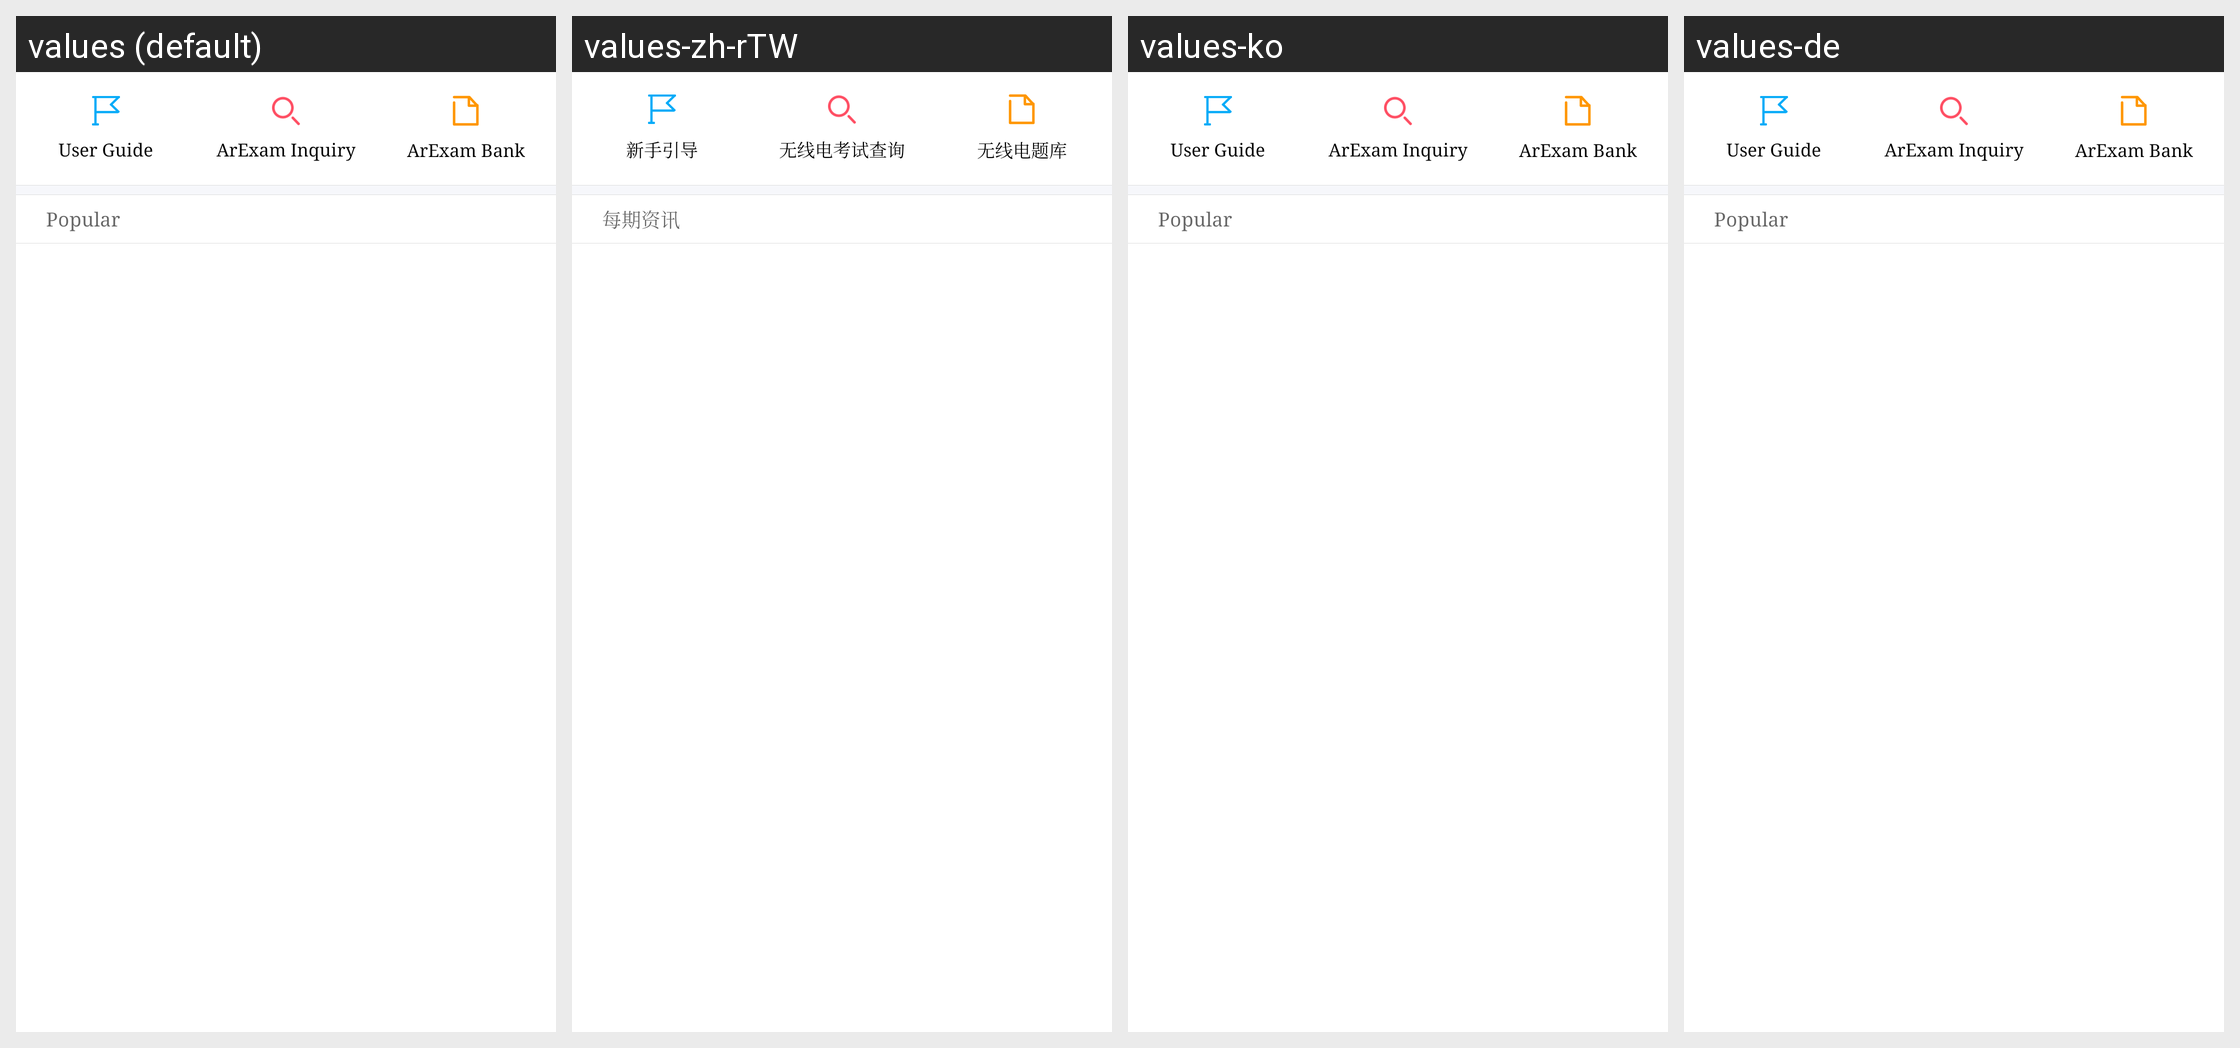

This grid shows one Android layout under several languages. Give, for every string resource on the screen, its name, the default text and each shown locale's text.
Android screen res/layout/discovery_fragment_info_query_item.xml rendered under 4 locales, left to right: values (default), values-zh-rTW, values-ko, values-de. Device: Nexus 5 (rendered at 1080×1920; each locale shown at half size, 540×960, under a caption strip naming it); theme AppTheme.
Other locales in the repository, not shown: values-am, values-ar, values-as, values-az, values-az-rAZ, values-be, values-bg, values-bn, values-bo-rCN, values-bs, values-bs-rBA, values-ca, values-cs, values-da, values-el, values-en, values-en-rGB, values-es, values-es-rUS, values-et, values-eu, values-eu-rES, values-fa, values-fi, values-fr, values-gl, values-gl-rES, values-gu, values-hi, values-hr, values-hu, values-in, values-it, values-iw, values-ja, values-ka, values-ka-rGE, values-kk, values-kk-rKZ, values-km, values-km-rKH, values-kn, values-lo, values-lo-rLA, values-lt, values-lv, values-mai, values-mi, values-mk, values-ml, values-mn, values-mr, values-ms, values-my, values-my-rMM, values-my-rZG, values-nb, values-ne, values-nl, values-or, values-pa, values-pl, values-pt, values-pt-rBR, values-pt-rPT, values-ro, values-ru, values-si, values-si-rLK, values-sk, values-sl, values-sv, values-sw, values-ta, values-te, values-th, values-tl, values-tr, values-tr-rTR, values-ug, values-uk, values-ur, values-uz, values-uz-rUZ, values-vi, values-zh, values-zh-rCN, values-zh-rHK.
Strings drawn on this screen, with the default value and each locale's value (text and hints the layout hard-codes, and strings that could not be matched under every locale, appear in the picture but are not listed):

beginner_guide
  values: User Guide
  values-zh-rTW: 新手引导  [from values-zh]
  values-ko: User Guide  [not translated; the default value is used]
  values-de: User Guide  [not translated; the default value is used]

radio_examination
  values: ArExam Inquiry
  values-zh-rTW: 无线电考试查询  [from values-zh]
  values-ko: ArExam Inquiry  [not translated; the default value is used]
  values-de: ArExam Inquiry  [not translated; the default value is used]

radio_question_bank
  values: ArExam Bank
  values-zh-rTW: 无线电题库  [from values-zh]
  values-ko: ArExam Bank  [not translated; the default value is used]
  values-de: ArExam Bank  [not translated; the default value is used]

hot_infomation
  values: Popular
  values-zh-rTW: 每期资讯  [from values-zh]
  values-ko: Popular  [not translated; the default value is used]
  values-de: Popular  [not translated; the default value is used]
